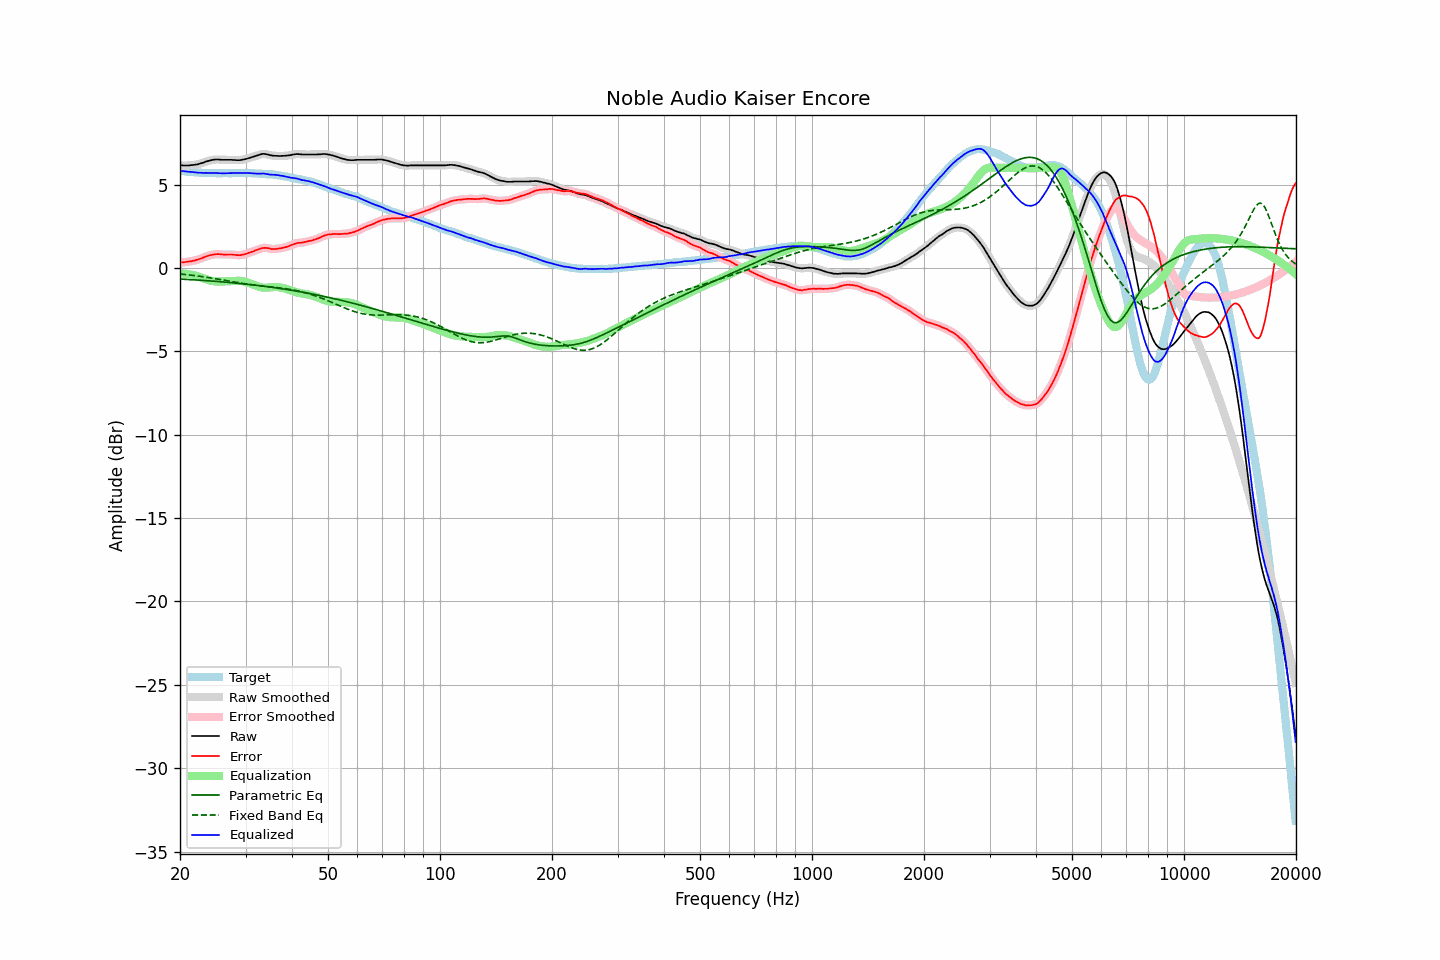

Source data for this figure (header and first rows):
frequency, raw, error, smoothed, error_smoothed, equalization, parametric_eq, fixed_band_eq, equalized_raw, equalized_smoothed, target
20.00, 6.15, 0.32, 6.15, 0.33, -0.33, -0.67, -0.36, 5.82, 5.83, 5.83
20.20, 6.15, 0.33, 6.15, 0.33, -0.33, -0.67, -0.37, 5.82, 5.81, 5.82
20.40, 6.14, 0.34, 6.14, 0.34, -0.34, -0.68, -0.38, 5.80, 5.80, 5.81
20.61, 6.14, 0.35, 6.14, 0.35, -0.35, -0.68, -0.39, 5.79, 5.79, 5.80
20.81, 6.14, 0.37, 6.14, 0.36, -0.36, -0.69, -0.40, 5.78, 5.78, 5.78
21.02, 6.14, 0.38, 6.14, 0.38, -0.37, -0.69, -0.41, 5.77, 5.77, 5.77
21.23, 6.15, 0.40, 6.15, 0.39, -0.39, -0.70, -0.43, 5.76, 5.76, 5.75
21.44, 6.16, 0.40, 6.16, 0.40, -0.41, -0.71, -0.44, 5.76, 5.75, 5.76
21.66, 6.17, 0.43, 6.17, 0.42, -0.42, -0.71, -0.45, 5.75, 5.75, 5.74
21.87, 6.18, 0.44, 6.18, 0.44, -0.45, -0.72, -0.46, 5.74, 5.74, 5.74
22.09, 6.20, 0.48, 6.20, 0.47, -0.47, -0.72, -0.47, 5.73, 5.73, 5.72
22.31, 6.21, 0.49, 6.22, 0.50, -0.50, -0.73, -0.49, 5.71, 5.72, 5.72
22.54, 6.24, 0.53, 6.24, 0.53, -0.53, -0.74, -0.50, 5.71, 5.71, 5.71
22.76, 6.27, 0.56, 6.27, 0.56, -0.57, -0.74, -0.51, 5.71, 5.70, 5.71
22.99, 6.30, 0.60, 6.30, 0.60, -0.60, -0.75, -0.53, 5.70, 5.70, 5.70
23.22, 6.33, 0.64, 6.34, 0.64, -0.64, -0.76, -0.54, 5.69, 5.70, 5.69
23.45, 6.37, 0.67, 6.37, 0.68, -0.67, -0.76, -0.55, 5.70, 5.70, 5.70
23.69, 6.40, 0.71, 6.40, 0.71, -0.71, -0.77, -0.57, 5.69, 5.69, 5.69
23.92, 6.42, 0.74, 6.43, 0.74, -0.74, -0.78, -0.58, 5.68, 5.69, 5.68
24.16, 6.45, 0.76, 6.45, 0.77, -0.76, -0.78, -0.60, 5.69, 5.69, 5.69
24.40, 6.47, 0.78, 6.47, 0.79, -0.79, -0.79, -0.61, 5.69, 5.69, 5.69
24.65, 6.49, 0.80, 6.49, 0.80, -0.80, -0.80, -0.63, 5.69, 5.69, 5.69
24.89, 6.50, 0.82, 6.50, 0.82, -0.81, -0.80, -0.65, 5.69, 5.69, 5.69
25.14, 6.50, 0.83, 6.50, 0.82, -0.82, -0.81, -0.66, 5.68, 5.69, 5.68
25.39, 6.50, 0.83, 6.50, 0.82, -0.82, -0.82, -0.68, 5.68, 5.68, 5.67
25.65, 6.49, 0.82, 6.49, 0.82, -0.82, -0.83, -0.70, 5.67, 5.67, 5.67
25.91, 6.48, 0.81, 6.49, 0.81, -0.82, -0.84, -0.71, 5.67, 5.67, 5.67
26.16, 6.48, 0.80, 6.48, 0.80, -0.81, -0.84, -0.73, 5.67, 5.67, 5.68
26.43, 6.48, 0.80, 6.48, 0.80, -0.81, -0.85, -0.75, 5.67, 5.67, 5.68
26.69, 6.48, 0.80, 6.48, 0.80, -0.80, -0.86, -0.76, 5.68, 5.68, 5.68
26.96, 6.48, 0.80, 6.48, 0.80, -0.80, -0.87, -0.78, 5.68, 5.68, 5.68
27.23, 6.48, 0.80, 6.48, 0.80, -0.80, -0.88, -0.80, 5.69, 5.69, 5.68
27.50, 6.48, 0.80, 6.48, 0.80, -0.79, -0.89, -0.82, 5.69, 5.69, 5.68
27.77, 6.47, 0.79, 6.47, 0.79, -0.78, -0.90, -0.83, 5.69, 5.69, 5.69
28.05, 6.47, 0.79, 6.47, 0.78, -0.78, -0.90, -0.85, 5.69, 5.69, 5.68
28.33, 6.46, 0.77, 6.46, 0.77, -0.77, -0.91, -0.87, 5.69, 5.69, 5.69
28.62, 6.46, 0.77, 6.46, 0.77, -0.77, -0.92, -0.88, 5.69, 5.69, 5.69
28.90, 6.46, 0.76, 6.46, 0.76, -0.77, -0.93, -0.90, 5.69, 5.69, 5.70
29.19, 6.47, 0.77, 6.47, 0.78, -0.78, -0.94, -0.91, 5.69, 5.69, 5.70
29.48, 6.49, 0.79, 6.49, 0.79, -0.80, -0.95, -0.93, 5.70, 5.69, 5.70
29.78, 6.51, 0.82, 6.51, 0.81, -0.82, -0.96, -0.94, 5.69, 5.69, 5.70
30.08, 6.53, 0.84, 6.53, 0.84, -0.84, -0.97, -0.96, 5.69, 5.69, 5.69
30.38, 6.56, 0.88, 6.56, 0.87, -0.87, -0.98, -0.97, 5.69, 5.69, 5.68
30.68, 6.59, 0.91, 6.59, 0.91, -0.90, -0.99, -0.99, 5.69, 5.69, 5.68
30.99, 6.62, 0.94, 6.62, 0.94, -0.94, -1.00, -1.00, 5.68, 5.68, 5.68
31.30, 6.65, 0.97, 6.65, 0.98, -0.98, -1.02, -1.01, 5.67, 5.67, 5.68
31.61, 6.68, 1.01, 6.68, 1.01, -1.02, -1.03, -1.02, 5.67, 5.67, 5.68
31.93, 6.71, 1.06, 6.71, 1.05, -1.05, -1.04, -1.04, 5.66, 5.66, 5.65
32.24, 6.74, 1.08, 6.74, 1.09, -1.09, -1.05, -1.05, 5.65, 5.65, 5.66
32.57, 6.77, 1.12, 6.77, 1.12, -1.12, -1.06, -1.06, 5.65, 5.65, 5.65
32.89, 6.80, 1.16, 6.80, 1.16, -1.15, -1.07, -1.07, 5.65, 5.65, 5.65
33.22, 6.83, 1.19, 6.83, 1.18, -1.17, -1.08, -1.08, 5.66, 5.66, 5.64
33.55, 6.84, 1.20, 6.84, 1.20, -1.18, -1.10, -1.09, 5.66, 5.65, 5.64
33.89, 6.83, 1.20, 6.83, 1.20, -1.19, -1.11, -1.10, 5.65, 5.65, 5.63
34.23, 6.81, 1.19, 6.81, 1.20, -1.18, -1.12, -1.11, 5.63, 5.63, 5.62
34.57, 6.79, 1.18, 6.79, 1.18, -1.17, -1.13, -1.12, 5.62, 5.61, 5.61
34.92, 6.76, 1.16, 6.76, 1.16, -1.16, -1.15, -1.13, 5.60, 5.60, 5.60
35.27, 6.74, 1.12, 6.74, 1.14, -1.15, -1.16, -1.14, 5.59, 5.59, 5.62
35.62, 6.73, 1.14, 6.73, 1.13, -1.15, -1.17, -1.15, 5.59, 5.59, 5.59
35.97, 6.72, 1.13, 6.72, 1.13, -1.14, -1.19, -1.16, 5.58, 5.58, 5.59
... 635 more rows
